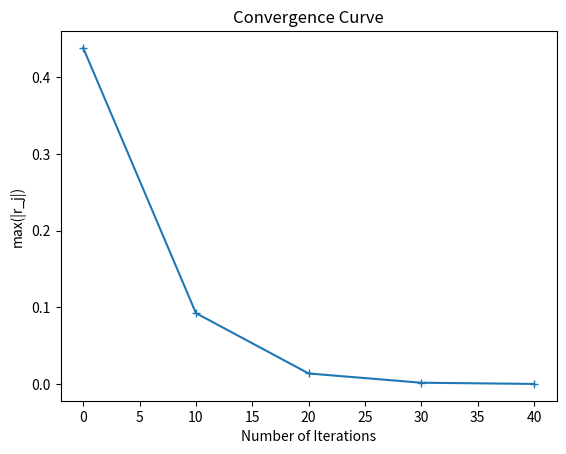

This chart was generated by the following Python code:
import numpy as np
import matplotlib.pyplot as plt


def smoothing(phi, f, h):
    N = np.size(phi) - 1
    res = np.zeros(shape=(N + 1,))
    for j in range(1, N):
        res[j] = (phi[j + 1] + res[j - 1] - h ** 2 * f[j]) / 2
    return res


def residual(phi, f, h):
    N = np.size(phi) - 1
    res = np.zeros(shape=(N + 1,))
    res[1:N] = f[1:N] - (phi[0:N - 1] - 2 * phi[1:N] + phi[2:N + 1]) / h ** 2
    return res


def restriction(r):
    N = int((np.size(r) - 1) / 2)
    res = np.zeros(shape=(N + 1,))
    for j in range(2, N + 1):
        res[j - 1] = (r[2 * j - 3] + 2 * r[2 * j - 2] + r[2 * j - 1]) / 4
    return res


def prolongation(eps):
    N = (np.size(eps) - 1) * 2
    res = np.zeros(shape=(N + 1,))
    for j in range(2, N + 1, 2):
        res[j - 1] = (eps[int(j / 2 - 1)] + eps[int(j / 2)]) / 2
    for j in range(1, N + 2, 2):
        res[j - 1] = eps[int((j + 1) / 2 - 1)]
    return res

def V_Cycle(phi, f, h):
    phi = smoothing(phi, f, h)
    r = residual(phi, f, h)
    rhs = restriction(r)
    eps = np.zeros(np.size(rhs))

    if np.size(eps) - 1 == 2:
        eps = smoothing(eps, rhs, 2 * h)
    else:
        eps = V_Cycle(eps, rhs, 2 * h)
    
    phi = phi + prolongation(eps)
    phi = smoothing(phi, f, h)

    return phi


N = 64
L = 1
h = L / N

phi = np.zeros(shape=(N + 1,))
new = np.zeros(shape=(N + 1,))
f = np.array([np.sin(np.pi * i * h) / 2 + np.sin(16 * np.pi * i * h) / 2 for i in range(0, N + 1)])

resi = []
for cnt in range(0, 1000):
    phi = V_Cycle(phi, f, h)
    r = residual(phi, f, h)

    resi.append(np.max(np.abs(r)))

    if (resi[-1] < 0.001):
        break

plt.figure()
plt.plot(np.arange(len(resi))*10,resi,'+-')
plt.xlabel('Number of Iterations')
plt.ylabel('max(|r_j|)')
plt.title('Convergence Curve')
plt.show()
